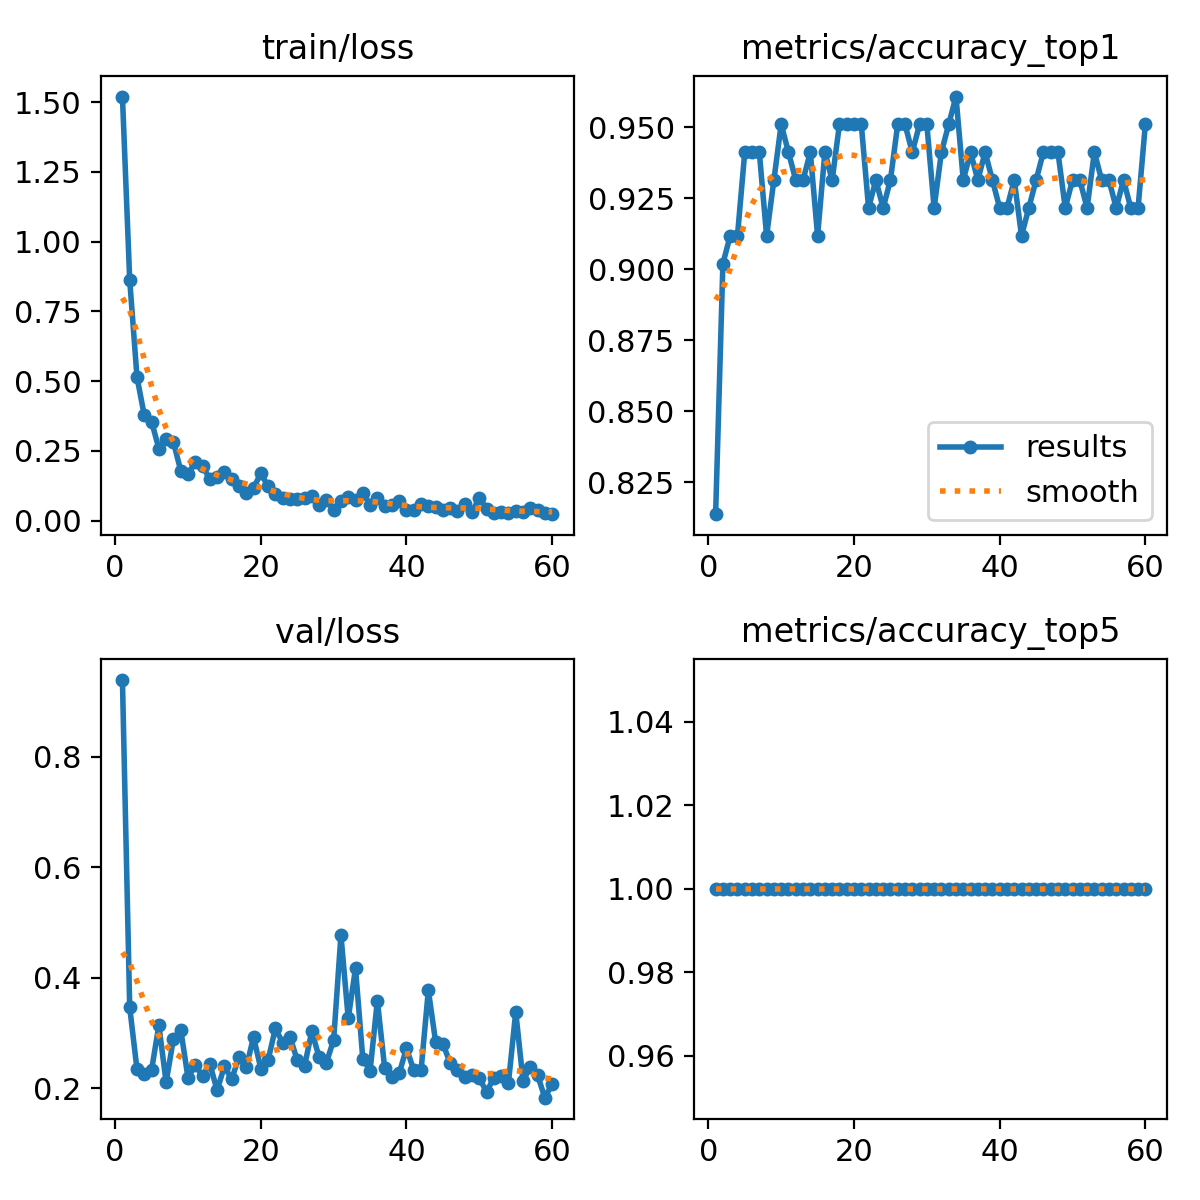

Values plotted in this chart, from the file beside it:
epoch, time, train/loss, metrics/accuracy_top1, metrics/accuracy_top5, val/loss, lr/pg0, lr/pg1, lr/pg2
1, 2.828, 1.52, 0.8137, 1, 0.9391, 0.0003631, 0.0003631, 0.0003631
2, 4.837, 0.8626, 0.902, 1, 0.3466, 0.0007213, 0.0007213, 0.0007213
3, 6.674, 0.5144, 0.9118, 1, 0.2347, 0.001067, 0.001067, 0.001067
4, 8.484, 0.3773, 0.9118, 1, 0.226, 0.001056, 0.001056, 0.001056
5, 10.31, 0.3552, 0.9412, 1, 0.2333, 0.001038, 0.001038, 0.001038
6, 12.14, 0.2585, 0.9412, 1, 0.3142, 0.001019, 0.001019, 0.001019
7, 13.94, 0.2923, 0.9412, 1, 0.2113, 0.001001, 0.001001, 0.001001
8, 15.76, 0.2816, 0.9118, 1, 0.2897, 0.0009827, 0.0009827, 0.0009827
9, 17.54, 0.1798, 0.9314, 1, 0.3067, 0.0009643, 0.0009643, 0.0009643
10, 19.33, 0.167, 0.951, 1, 0.2196, 0.000946, 0.000946, 0.000946
11, 21.12, 0.2094, 0.9412, 1, 0.2424, 0.0009277, 0.0009277, 0.0009277
12, 22.98, 0.1963, 0.9314, 1, 0.2227, 0.0009094, 0.0009094, 0.0009094
13, 24.79, 0.1478, 0.9314, 1, 0.2446, 0.000891, 0.000891, 0.000891
14, 26.52, 0.1552, 0.9412, 1, 0.1968, 0.0008727, 0.0008727, 0.0008727
15, 28.26, 0.1731, 0.9118, 1, 0.2401, 0.0008544, 0.0008544, 0.0008544
16, 30.08, 0.1504, 0.9412, 1, 0.2166, 0.000836, 0.000836, 0.000836
17, 31.86, 0.1256, 0.9314, 1, 0.2571, 0.0008177, 0.0008177, 0.0008177
18, 33.66, 0.0984, 0.951, 1, 0.238, 0.0007994, 0.0007994, 0.0007994
19, 35.49, 0.1169, 0.951, 1, 0.2931, 0.000781, 0.000781, 0.000781
20, 37.29, 0.1699, 0.951, 1, 0.2361, 0.0007627, 0.0007627, 0.0007627
21, 39.04, 0.123, 0.951, 1, 0.2516, 0.0007444, 0.0007444, 0.0007444
22, 40.8, 0.09378, 0.9216, 1, 0.3088, 0.000726, 0.000726, 0.000726
23, 42.55, 0.08027, 0.9314, 1, 0.2827, 0.0007077, 0.0007077, 0.0007077
24, 44.3, 0.07739, 0.9216, 1, 0.2933, 0.0006894, 0.0006894, 0.0006894
25, 46.11, 0.07894, 0.9314, 1, 0.2514, 0.000671, 0.000671, 0.000671
26, 47.85, 0.0801, 0.951, 1, 0.2405, 0.0006527, 0.0006527, 0.0006527
27, 49.63, 0.08767, 0.951, 1, 0.3035, 0.0006344, 0.0006344, 0.0006344
28, 51.38, 0.05752, 0.9412, 1, 0.2565, 0.000616, 0.000616, 0.000616
29, 53.19, 0.07503, 0.951, 1, 0.2467, 0.0005977, 0.0005977, 0.0005977
30, 55, 0.03977, 0.951, 1, 0.2879, 0.0005794, 0.0005794, 0.0005794
31, 56.81, 0.07145, 0.9216, 1, 0.4772, 0.0005611, 0.0005611, 0.0005611
32, 58.62, 0.08324, 0.9412, 1, 0.3269, 0.0005427, 0.0005427, 0.0005427
33, 60.41, 0.07305, 0.951, 1, 0.4173, 0.0005244, 0.0005244, 0.0005244
34, 62.19, 0.1005, 0.9608, 1, 0.2542, 0.0005061, 0.0005061, 0.0005061
35, 64.08, 0.05705, 0.9314, 1, 0.232, 0.0004877, 0.0004877, 0.0004877
36, 65.89, 0.07981, 0.9412, 1, 0.3588, 0.0004694, 0.0004694, 0.0004694
37, 67.66, 0.05368, 0.9314, 1, 0.2377, 0.0004511, 0.0004511, 0.0004511
38, 69.48, 0.05713, 0.9412, 1, 0.2199, 0.0004327, 0.0004327, 0.0004327
39, 71.21, 0.06967, 0.9314, 1, 0.2276, 0.0004144, 0.0004144, 0.0004144
40, 72.93, 0.03844, 0.9216, 1, 0.2727, 0.0003961, 0.0003961, 0.0003961
41, 74.69, 0.03795, 0.9216, 1, 0.2331, 0.0003777, 0.0003777, 0.0003777
42, 76.49, 0.05874, 0.9314, 1, 0.2328, 0.0003594, 0.0003594, 0.0003594
43, 78.23, 0.05222, 0.9118, 1, 0.3776, 0.0003411, 0.0003411, 0.0003411
44, 80.01, 0.04766, 0.9216, 1, 0.2843, 0.0003227, 0.0003227, 0.0003227
45, 81.78, 0.03878, 0.9314, 1, 0.2809, 0.0003044, 0.0003044, 0.0003044
46, 83.55, 0.04403, 0.9412, 1, 0.2459, 0.0002861, 0.0002861, 0.0002861
47, 85.34, 0.03338, 0.9412, 1, 0.2327, 0.0002678, 0.0002678, 0.0002678
48, 87.16, 0.05935, 0.9412, 1, 0.22, 0.0002494, 0.0002494, 0.0002494
49, 88.94, 0.03, 0.9216, 1, 0.2244, 0.0002311, 0.0002311, 0.0002311
50, 90.68, 0.08161, 0.9314, 1, 0.2184, 0.0002128, 0.0002128, 0.0002128
51, 117.5, 0.04329, 0.9314, 1, 0.1939, 0.0001944, 0.0001944, 0.0001944
52, 119.3, 0.02719, 0.9216, 1, 0.2196, 0.0001761, 0.0001761, 0.0001761
53, 121.1, 0.02995, 0.9412, 1, 0.2218, 0.0001578, 0.0001578, 0.0001578
54, 122.9, 0.02834, 0.9314, 1, 0.2107, 0.0001394, 0.0001394, 0.0001394
55, 124.7, 0.03581, 0.9314, 1, 0.3386, 0.0001211, 0.0001211, 0.0001211
56, 126.4, 0.02935, 0.9216, 1, 0.2138, 0.0001028, 0.0001028, 0.0001028
57, 128.2, 0.04476, 0.9314, 1, 0.2389, 8.4436e-05, 8.4436e-05, 8.4436e-05
58, 130, 0.03981, 0.9216, 1, 0.2239, 6.61045e-05, 6.61045e-05, 6.61045e-05
59, 131.8, 0.02626, 0.9216, 1, 0.1834, 4.7773e-05, 4.7773e-05, 4.7773e-05
60, 133.5, 0.02326, 0.951, 1, 0.2083, 2.94415e-05, 2.94415e-05, 2.94415e-05
